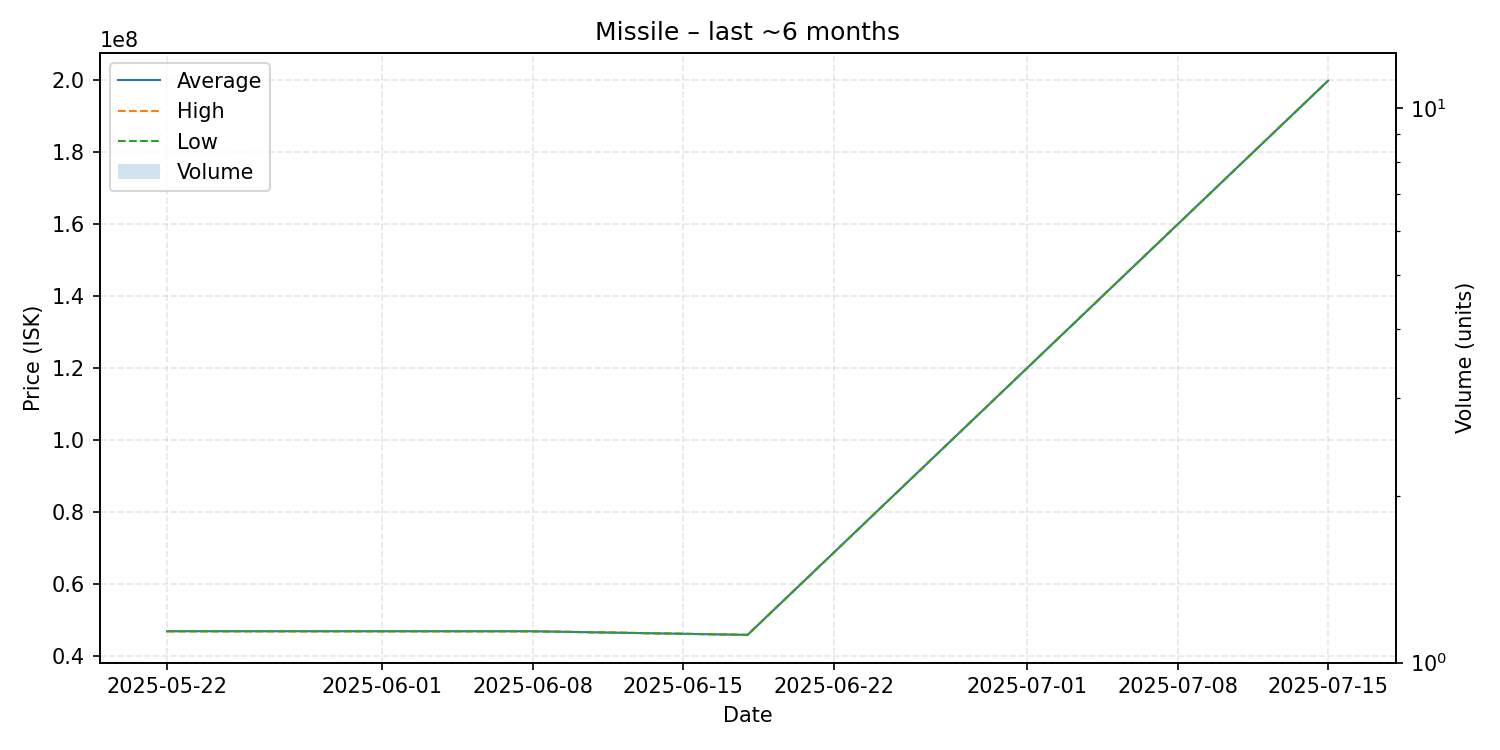

The table this chart was drawn from, first rows:
date, average, highest, lowest, order_count, volume
2025-05-22, 47010000, 47010000, 47010000, 1, 1
2025-06-08, 47000000, 47000000, 47000000, 1, 1
2025-06-18, 46000000, 46000000, 46000000, 1, 1
2025-07-15, 199900000, 199900000, 199900000, 1, 1
